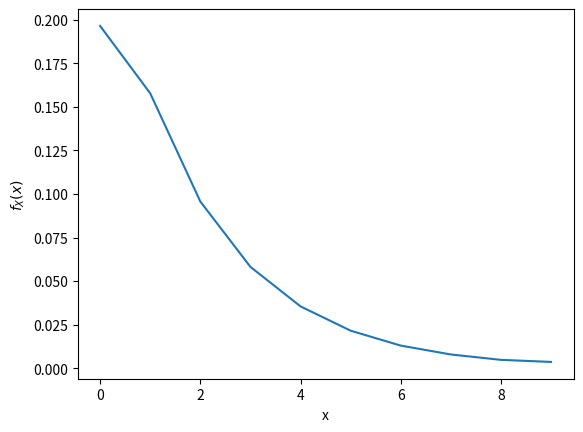

Here is the Python script that generated this plot: (Note: this script raises an exception after producing the figure.)
import numpy as np
import matplotlib.pyplot as plt
import scipy.stats


samples= int(1e6)
X2 = np.random.normal(0,1,samples)
X1 = np.random.normal(0,1, samples)
V = X1**2+X2**2
cdf = []
x = np.arange(0,10,1)
for i in range(0,10):
    arr = np.nonzero(V<x[i])
    count = np.size(arr)
    cdf.append(count/samples)
pdf = np.gradient(cdf,2)
plt.plot(x,pdf)
plt.xlabel("x")
plt.ylabel("$f_X(x)$")
plt.savefig("../figs/sos_pdf.pdf")
plt.show()
plt.close()
plt.plot(x,cdf)
plt.xlabel("x")
plt.ylabel("$F_X(x)$")
plt.savefig("../figs/sos_cdf.pdf")
plt.show()
